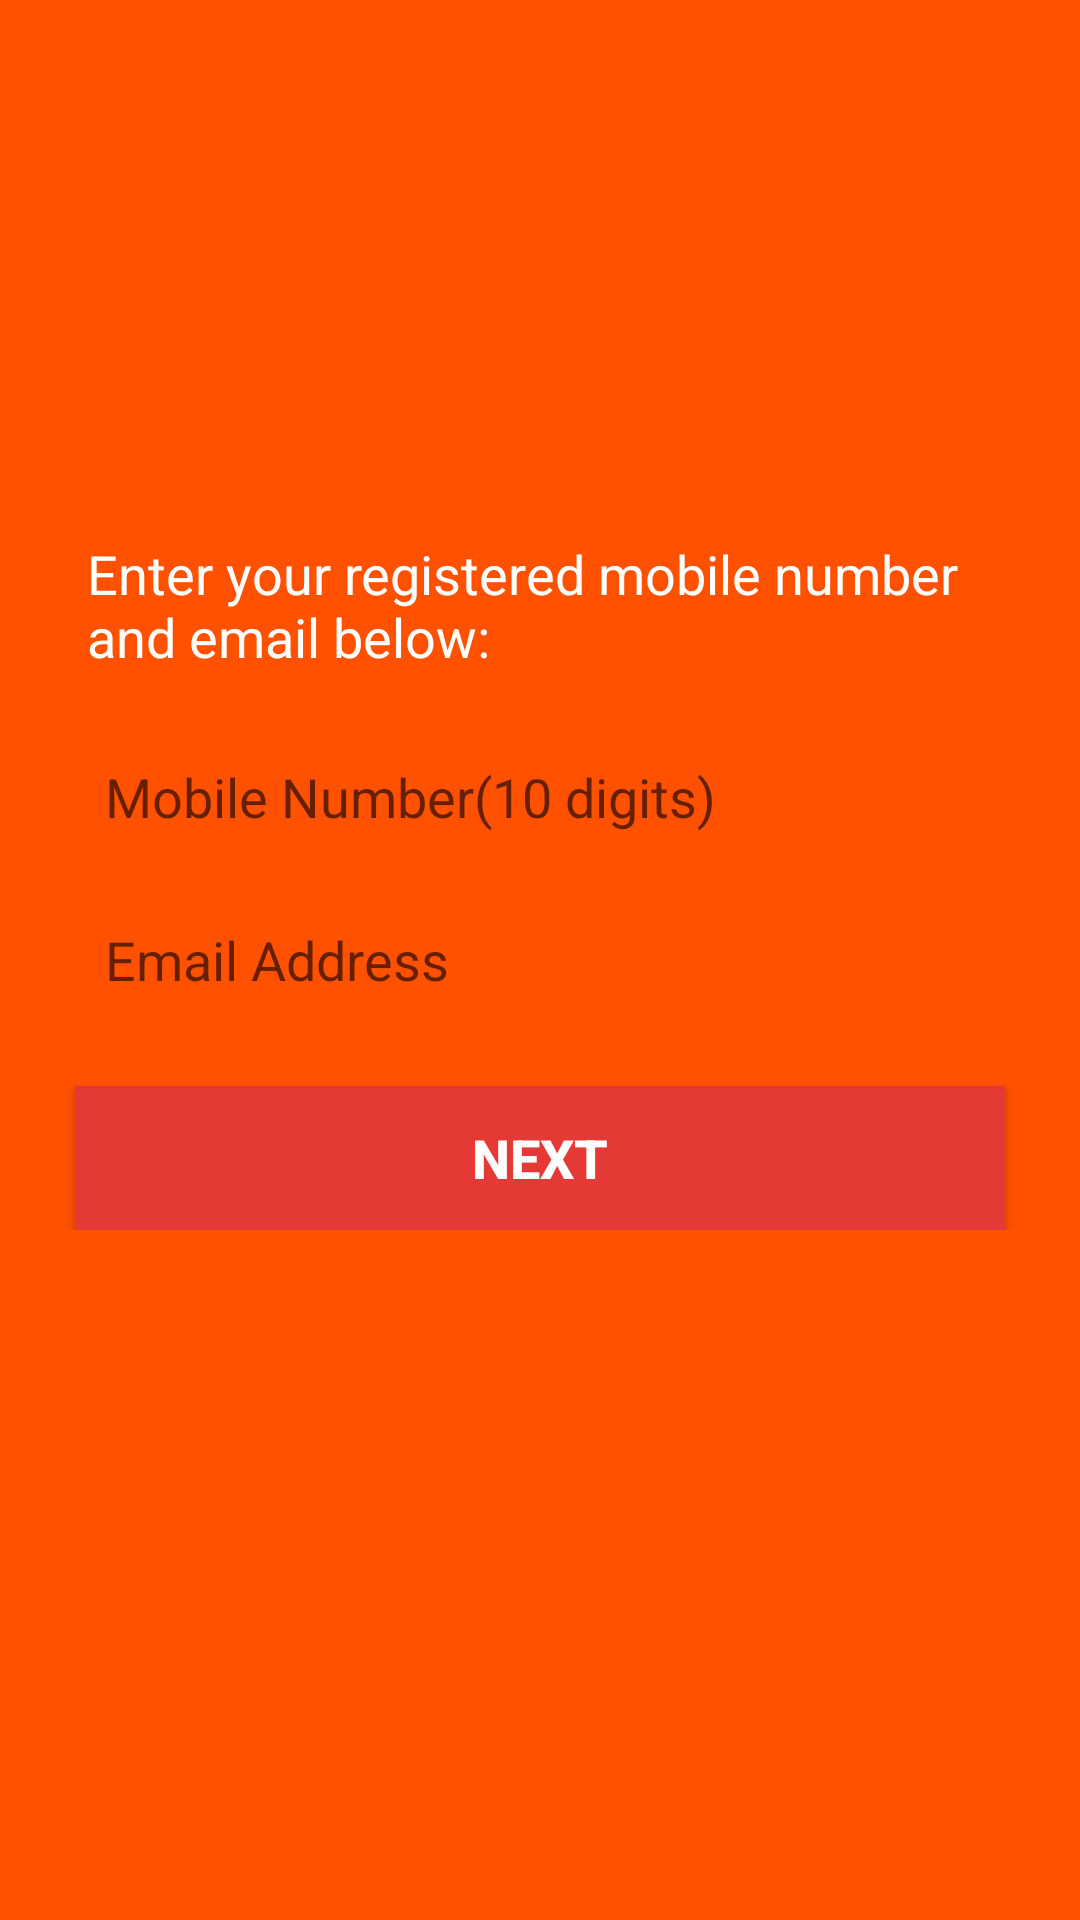

Android layout source for this screen:
<!-- AndroidManifest.xml: application theme Theme.DeliveryApp -->
<!-- res/layout/fragment_forgot_password_input.xml -->
<?xml version="1.0" encoding="utf-8"?>
<RelativeLayout xmlns:android="http://schemas.android.com/apk/res/android"
    xmlns:app="http://schemas.android.com/apk/res-auto"
    xmlns:tools="http://schemas.android.com/tools"
    android:layout_width="match_parent"
    android:layout_height="match_parent"
    android:background="#FF5100"
    tools:context=".activity.fragment.ForgotPasswordInputFragment">



    <RelativeLayout
        android:layout_width="wrap_content"
        android:layout_height="wrap_content"
        android:layout_centerHorizontal="true"
        android:layout_marginTop="40dp"
        android:padding="5dp">

        <ImageView
            android:id="@+id/imgAppIcon"
            android:layout_width="120dp"
            android:layout_height="120dp"
            android:layout_centerHorizontal="true"
            android:padding="10dp"
            android:src="@drawable/app_logo" />

        <TextView
            android:id="@+id/txtForgotPasswordDetails"
            android:layout_width="wrap_content"
            android:layout_height="wrap_content"
            android:layout_below="@+id/imgAppIcon"
            android:layout_centerHorizontal="true"
            android:layout_marginLeft="20dp"
            android:layout_marginTop="10dp"
            android:layout_marginRight="20dp"
            android:padding="4dp"
            android:text="Enter your registered mobile number and email below:"
            android:textColor="@color/white"
            android:textSize="18sp" />


        <EditText
            android:id="@+id/etMobileNumber"
            android:layout_width="match_parent"
            android:layout_height="wrap_content"
            android:layout_below="@id/txtForgotPasswordDetails"
            android:layout_marginLeft="20dp"
            android:layout_marginTop="15dp"
            android:layout_marginRight="20dp"
            android:background="@drawable/rounded_border_for_view"
            android:drawablePadding="4dp"
            android:hint="Mobile Number(10 digits)"
            android:inputType="number"
            android:maxLength="10"
            android:maxLines="1"
            android:padding="10dp"
            android:textSize="18sp" />

        <EditText
            android:id="@+id/etEmail"
            android:layout_width="match_parent"
            android:layout_height="wrap_content"
            android:layout_below="@id/etMobileNumber"
            android:layout_marginLeft="20dp"
            android:layout_marginTop="10dp"
            android:layout_marginRight="20dp"
            android:background="@drawable/rounded_border_for_view"
            android:drawablePadding="4dp"
            android:hint="Email Address"
            android:inputType="textEmailAddress"
            android:maxLines="1"
            android:padding="10dp"
            android:textSize="18sp" />

        <Button
            android:id="@+id/btnNext"
            android:layout_width="match_parent"
            android:layout_height="wrap_content"
            android:layout_below="@+id/etEmail"
            android:layout_marginLeft="20dp"
            android:layout_marginTop="20dp"
            android:layout_marginRight="20dp"
            android:background="#e53935"
            android:text="Next"
            android:textColor="@color/white"
            android:textSize="18sp"
            android:textStyle="bold" />

    </RelativeLayout>

</RelativeLayout>
<!-- resources referenced by this layout -->
<resources>
  <style name="Theme.DeliveryApp" parent="Theme.AppCompat.Light.NoActionBar">
          
          <item name="colorPrimary">@color/purple_500</item>
          <item name="colorPrimaryVariant">@color/purple_700</item>
          <item name="colorOnPrimary">@color/white</item>
          
          <item name="colorSecondary">@color/teal_200</item>
          <item name="colorSecondaryVariant">@color/teal_700</item>
          <item name="colorOnSecondary">@color/black</item>
          
          <item name="android:statusBarColor" tools:targetApi="l">?attr/colorPrimaryVariant</item>
          
      </style>
  <!-- not gathered from this repository: default colours our renderer supplied (Android Studio template values) -->
  <color name="purple_500">#FF6200EE</color>
  <color name="purple_700">#FF3700B3</color>
  <color name="teal_200">#FF03DAC5</color>
  <color name="teal_700">#FF018786</color>
  <color name="black">#FF000000</color>
  <color name="white">#FFFFFFFF</color>
</resources>
